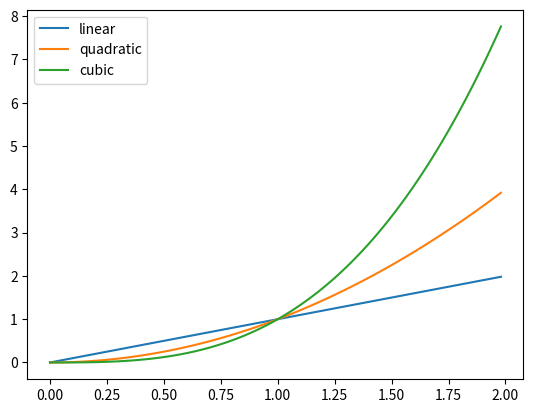

The matplotlib source for this figure:
import matplotlib.pyplot as plt

x = []
for i in range(100):
    x.append(2*i / 100)
y1 = [i for i in x]
y2 = [i**2 for i in x]
y3 = [i**3 for i in x]

plt.plot(x, y1, label = 'linear')
plt.plot(x, y2, label = 'quadratic')
plt.plot(x, y3, label = 'cubic')

plt.legend()

plt.show()